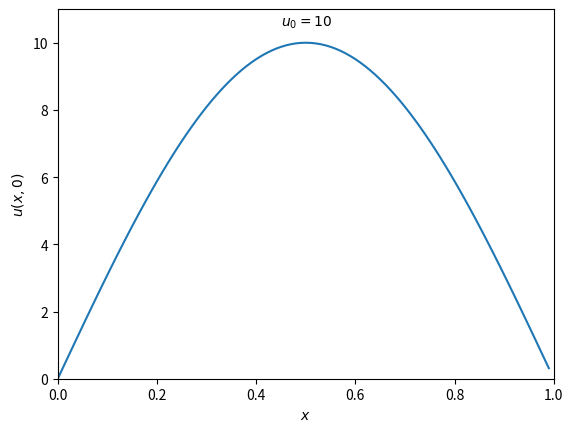

This figure's Python source: (Note: this script raises an exception after producing the figure.)
import numpy as np
import os
import matplotlib.pyplot as plt

x=np.arange(0,1,0.01)
u=10*np.sin(np.pi*x)

plt.xlabel('$x$')
plt.ylabel('$u(x,0)$')
plt.axis([0,1,0,11])
plt.text(0.45, 10.5,'$u_0=10$')
fig=plt.plot(x,u)
#plt.show()

if os.path.isfile("./figs/u0.png"):
   os.remove("./figs/u0.png")   

plt.savefig("./figs/u0.png")